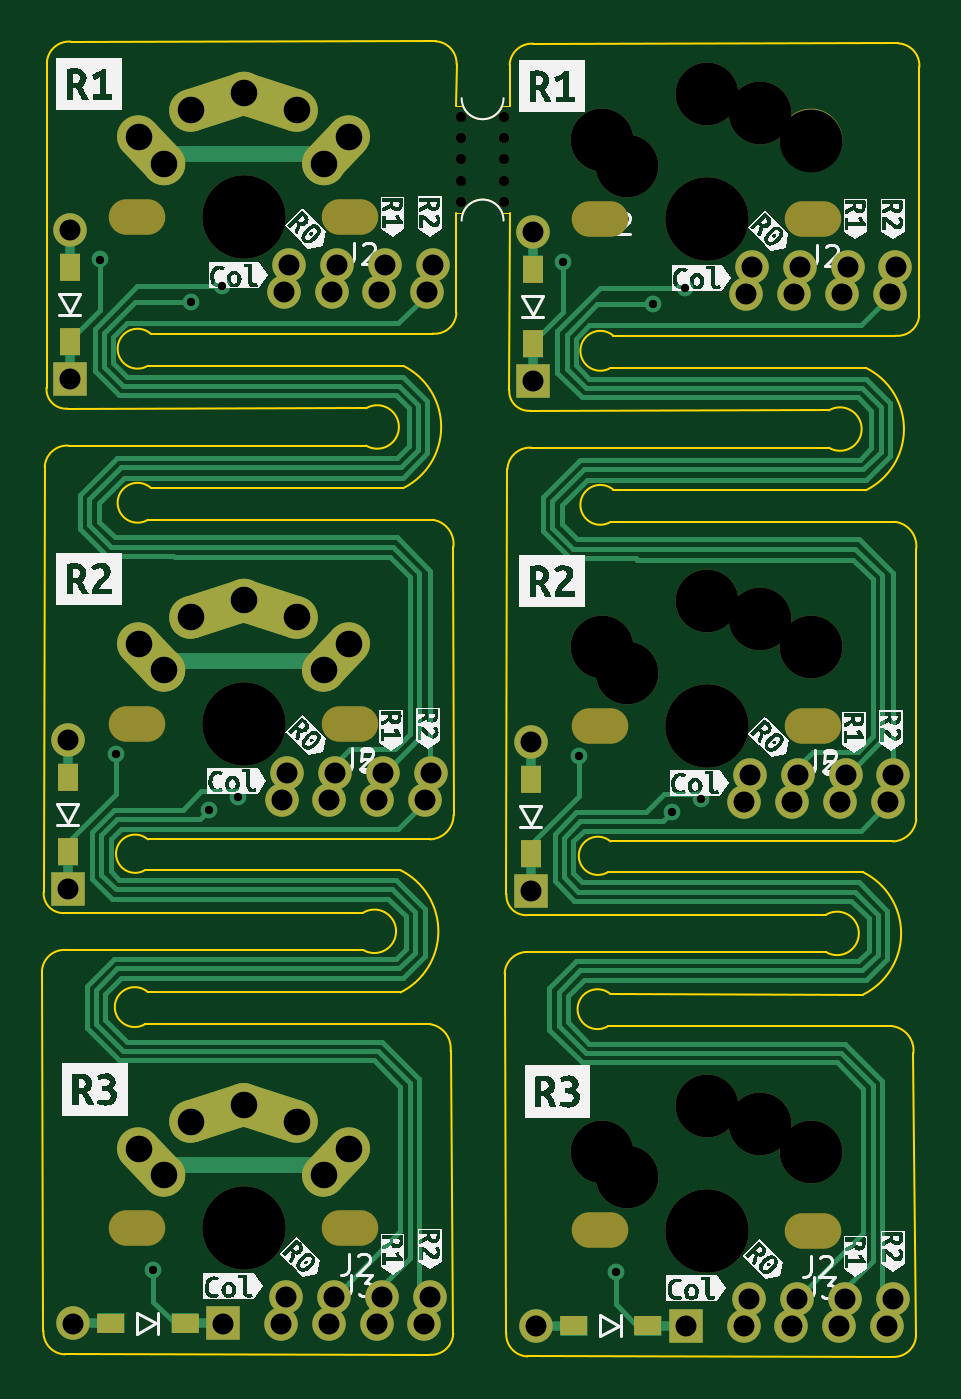
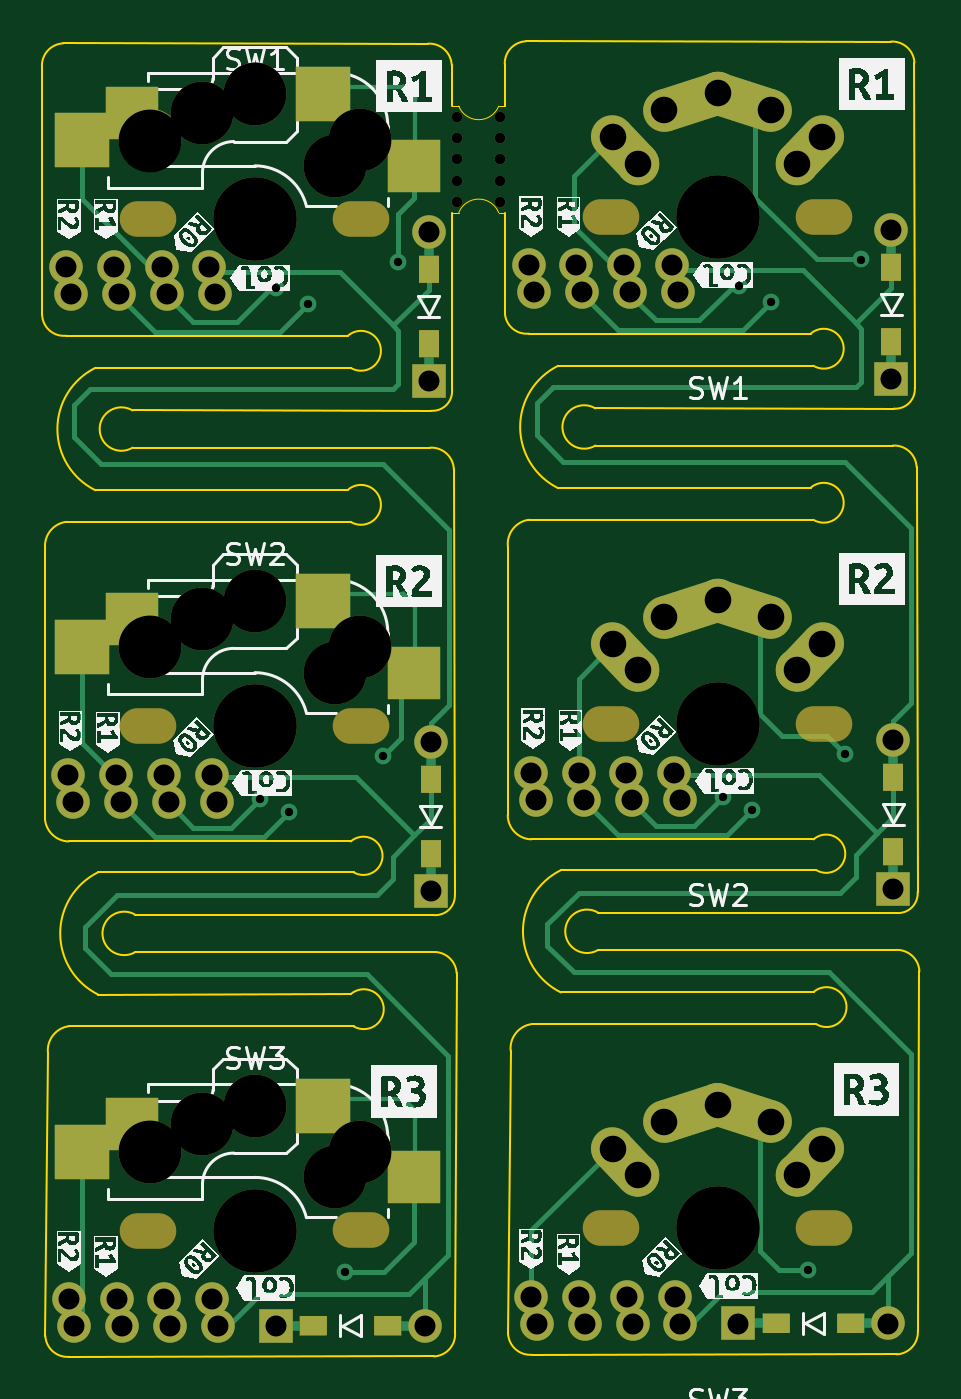
Circuit board: 11 layer files. Board 41.9 x 62.8 mm.
- bottom_copper: column-CuBottom.gbr (15568 bytes)
- top_copper: column-CuTop.gbr (19662 bytes)
- outline: column-EdgeCuts.gbr (6341 bytes)
- bottom_mask: column-MaskBottom.gbr (8817 bytes)
- top_mask: column-MaskTop.gbr (8407 bytes)
- drill: column-NPTH.drl (1592 bytes)
- drill: column-PTH.drl (1908 bytes)
- paste: column-PasteBottom.gbr (907 bytes)
- paste: column-PasteTop.gbr (453 bytes)
- bottom_silk: column-SilkBottom.gbr (94501 bytes)
- top_silk: column-SilkTop.gbr (94746 bytes)

=== bottom_copper: column-CuBottom.gbr (15568 bytes, source omitted) ===
=== top_copper: column-CuTop.gbr (19662 bytes, source omitted) ===
=== outline: column-EdgeCuts.gbr ===
%TF.GenerationSoftware,KiCad,Pcbnew,(6.0.4)*%
%TF.CreationDate,2022-12-14T16:12:08+01:00*%
%TF.ProjectId,column,636f6c75-6d6e-42e6-9b69-6361645f7063,rev?*%
%TF.SameCoordinates,Original*%
%TF.FileFunction,Profile,NP*%
%FSLAX46Y46*%
G04 Gerber Fmt 4.6, Leading zero omitted, Abs format (unit mm)*
G04 Created by KiCad (PCBNEW (6.0.4)) date 2022-12-14 16:12:08*
%MOMM*%
%LPD*%
G01*
G04 APERTURE LIST*
%TA.AperFunction,Profile*%
%ADD10C,0.100000*%
%TD*%
%TA.AperFunction,Profile*%
%ADD11C,0.050000*%
%TD*%
G04 APERTURE END LIST*
D10*
X182720449Y-129540003D02*
G75*
G03*
X183725382Y-130659515I1059651J-59597D01*
G01*
X204978000Y-69088000D02*
X204978000Y-71067156D01*
D11*
X202733680Y-76147156D02*
X202438000Y-76147156D01*
D10*
X202443610Y-69052684D02*
G75*
G03*
X201438614Y-67968289I-1059710J25784D01*
G01*
X204959932Y-84608078D02*
X204978000Y-76147156D01*
X197983147Y-111350517D02*
G75*
G03*
X197983180Y-109572463I535153J889017D01*
G01*
X201298491Y-81926194D02*
X187836491Y-81926194D01*
X204814894Y-129622081D02*
G75*
G03*
X205819891Y-130759321I1059806J-76119D01*
G01*
X201171491Y-106072194D02*
X187701941Y-106072194D01*
X198117730Y-85493215D02*
X183870402Y-85508272D01*
X182865487Y-84508277D02*
G75*
G03*
X183870402Y-85508272I933213J-67123D01*
G01*
X209798239Y-90916000D02*
X223382635Y-90912095D01*
X182730833Y-108587517D02*
G75*
G03*
X183735852Y-109587520I933367J-66983D01*
G01*
D11*
X204978000Y-76147156D02*
X204638680Y-76147156D01*
D10*
X202293105Y-92102194D02*
X202301180Y-104902000D01*
X223242517Y-130779531D02*
G75*
G03*
X224379751Y-129774625I76183J1059731D01*
G01*
X209930978Y-89381004D02*
G75*
G03*
X209798239Y-90916000I-623778J-719296D01*
G01*
X204825433Y-108687330D02*
G75*
G03*
X205830361Y-109687326I933267J-67070D01*
G01*
D11*
X202733715Y-71067141D02*
G75*
G03*
X204638679Y-71067156I952485J380941D01*
G01*
X204638714Y-76147143D02*
G75*
G03*
X202733681Y-76147156I-952514J-381057D01*
G01*
D10*
X206115239Y-68083018D02*
G75*
G03*
X204978000Y-69088000I-76139J-1059782D01*
G01*
X223266000Y-106172000D02*
X209796450Y-106172000D01*
X224252984Y-116281239D02*
G75*
G03*
X223248085Y-114991343I-1158384J133939D01*
G01*
X201148003Y-130679798D02*
X183725382Y-130659515D01*
X223266002Y-106172075D02*
G75*
G03*
X224395689Y-105100269I-35602J1168775D01*
G01*
X183782668Y-111350467D02*
G75*
G03*
X182645429Y-112366821I-64968J-1071733D01*
G01*
X223393000Y-82026000D02*
X209931000Y-82026000D01*
X221990222Y-89402987D02*
G75*
G03*
X221990239Y-83561021I-1446822J2920987D01*
G01*
X220212239Y-85593021D02*
X205964911Y-85608078D01*
D11*
X204978000Y-71067156D02*
X204638680Y-71067156D01*
D10*
X199895718Y-89303191D02*
G75*
G03*
X199895730Y-83461215I-1446818J2920991D01*
G01*
X209931000Y-82026000D02*
G75*
G03*
X209798239Y-83561021I-623800J-719300D01*
G01*
X220212239Y-87371021D02*
X206011727Y-87371021D01*
X204959874Y-84608074D02*
G75*
G03*
X205964911Y-85608078I933326J-67026D01*
G01*
X220077689Y-111450269D02*
X205877177Y-111450269D01*
X187701965Y-106072167D02*
G75*
G03*
X187569180Y-107540463I-603965J-685533D01*
G01*
X202293074Y-92102190D02*
G75*
G03*
X201288126Y-90812289I-1158574J133790D01*
G01*
X209798239Y-83561021D02*
X221990239Y-83561021D01*
X209796484Y-113460188D02*
G75*
G03*
X209663689Y-114995248I-623784J-719312D01*
G01*
X183917218Y-87271211D02*
G75*
G03*
X182779979Y-88287573I-64918J-1071789D01*
G01*
X224538089Y-69205333D02*
G75*
G03*
X223533123Y-68068095I-1059789J76133D01*
G01*
X182865423Y-84508272D02*
X182883491Y-68988194D01*
X204874488Y-88387379D02*
X204825382Y-108687326D01*
X201298490Y-81926203D02*
G75*
G03*
X202435730Y-80946814I100810J1032903D01*
G01*
X182645429Y-112366821D02*
X182720403Y-129540000D01*
X224253064Y-116281248D02*
X224379751Y-129774625D01*
X209796479Y-106171967D02*
G75*
G03*
X209663689Y-107640269I-603979J-685533D01*
G01*
X184020730Y-67983215D02*
X201438614Y-67968289D01*
X197983180Y-111350463D02*
X183782668Y-111350463D01*
X220077662Y-111450314D02*
G75*
G03*
X220077689Y-109672269I535138J889014D01*
G01*
X221990239Y-89403021D02*
X209931000Y-89380979D01*
X199761210Y-113382523D02*
G75*
G03*
X199761180Y-107540463I-1446810J2921023D01*
G01*
X209663689Y-107640269D02*
X221855689Y-107640269D01*
X204739938Y-112466627D02*
X204814912Y-129622082D01*
X201148008Y-130679734D02*
G75*
G03*
X202285242Y-129674819I76092J1059834D01*
G01*
X199895730Y-89303215D02*
X187836491Y-89281173D01*
D11*
X202733680Y-71067156D02*
X202438000Y-71067156D01*
D10*
X198117743Y-87271193D02*
G75*
G03*
X198117730Y-85493215I535057J888993D01*
G01*
X209663689Y-114995248D02*
X223248085Y-114991343D01*
X224538102Y-69205334D02*
X224530239Y-81046620D01*
X202443593Y-69052684D02*
X202438000Y-71067156D01*
X187836464Y-89281204D02*
G75*
G03*
X187703730Y-90816194I-623764J-719296D01*
G01*
X201171490Y-106072159D02*
G75*
G03*
X202301180Y-104902000I-35290J1164459D01*
G01*
X187836486Y-81926200D02*
G75*
G03*
X187703730Y-83461215I-623786J-719300D01*
G01*
X187569180Y-107540463D02*
X199761180Y-107540463D01*
X202158555Y-116181442D02*
X202285242Y-129674819D01*
X187703730Y-90816194D02*
X201288126Y-90812289D01*
X220212257Y-87370990D02*
G75*
G03*
X220212239Y-85593021I535043J888990D01*
G01*
X220077689Y-109672269D02*
X205830361Y-109687326D01*
X187703730Y-83461215D02*
X199895730Y-83461215D01*
X223242512Y-130779604D02*
X205819891Y-130759321D01*
X182779979Y-88287573D02*
X182730873Y-108587520D01*
X221855689Y-113482269D02*
X209796450Y-113460227D01*
X221855713Y-113482318D02*
G75*
G03*
X221855689Y-107640269I-1446813J2921018D01*
G01*
X184020731Y-67983208D02*
G75*
G03*
X182883491Y-68988194I-76131J-1059792D01*
G01*
X224387654Y-92202005D02*
G75*
G03*
X223382635Y-90912095I-1158554J133805D01*
G01*
X198117730Y-87271215D02*
X183917218Y-87271215D01*
X223392999Y-82026013D02*
G75*
G03*
X224530239Y-81046620I100801J1032913D01*
G01*
X187569180Y-114895442D02*
X201153576Y-114891537D01*
X206011727Y-87371022D02*
G75*
G03*
X204874488Y-88387379I-64927J-1071778D01*
G01*
X187701969Y-113360389D02*
G75*
G03*
X187569180Y-114895442I-623769J-719311D01*
G01*
X197983180Y-109572463D02*
X183735852Y-109587520D01*
X205877177Y-111450277D02*
G75*
G03*
X204739938Y-112466627I-64977J-1071723D01*
G01*
X199761180Y-113382463D02*
X187701941Y-113360421D01*
X224387614Y-92202000D02*
X224395689Y-105100269D01*
X206115239Y-68083021D02*
X223533123Y-68068095D01*
X202158624Y-116181450D02*
G75*
G03*
X201153576Y-114891537I-1158624J133750D01*
G01*
X202435730Y-80946814D02*
X202438000Y-76147156D01*
M02*

=== bottom_mask: column-MaskBottom.gbr (8817 bytes, source omitted) ===
=== top_mask: column-MaskTop.gbr (8407 bytes, source omitted) ===
=== drill: column-NPTH.drl ===
M48
; DRILL file {KiCad (6.0.4)} date Wed Dec 14 16:12:08 2022
; FORMAT={-:-/ absolute / inch / decimal}
; #@! TF.CreationDate,2022-12-14T16:12:08+01:00
; #@! TF.GenerationSoftware,Kicad,Pcbnew,(6.0.4)
; #@! TF.FileFunction,NonPlated,1,2,NPTH
FMAT,2
INCH
; #@! TA.AperFunction,NonPlated,NPTH,ComponentDrill
T1C0.0197
; #@! TA.AperFunction,NonPlated,NPTH,ComponentDrill
T2C0.0670
; #@! TA.AperFunction,NonPlated,NPTH,ComponentDrill
T3C0.1181
; #@! TA.AperFunction,NonPlated,NPTH,ComponentDrill
T4C0.1570
%
G90
G05
T1
X7.9791Y-2.8179
X7.9791Y-2.8579
X7.9791Y-2.8979
X7.9791Y-2.9379
X7.9791Y-2.9779
X8.0591Y-2.8179
X8.0591Y-2.8579
X8.0591Y-2.8979
X8.0591Y-2.9379
X8.0591Y-2.9779
T3
X8.2432Y-2.8622
X8.2432Y-3.8149
X8.2432Y-4.7636
X8.29Y-2.91
X8.29Y-3.8627
X8.29Y-4.8114
X8.4401Y-2.7756
X8.4401Y-3.7283
X8.4401Y-4.677
X8.54Y-2.81
X8.54Y-3.7627
X8.54Y-4.7114
X8.6369Y-2.8624
X8.6369Y-3.815
X8.6369Y-4.7638
T4
X7.5702Y-3.0059
X7.5702Y-3.9586
X7.5702Y-4.9074
X8.4401Y-3.0099
X8.4401Y-3.9625
X8.4401Y-4.9113
T2
G00X7.39Y-3.0058
M15
G01X7.3506Y-3.0058
M16
G05
G00X7.39Y-3.9585
M15
G01X7.3506Y-3.9585
M16
G05
G00X7.39Y-4.9072
M15
G01X7.3506Y-4.9072
M16
G05
G00X7.79Y-3.006
M15
G01X7.7506Y-3.006
M16
G05
G00X7.79Y-3.9586
M15
G01X7.7506Y-3.9586
M16
G05
G00X7.79Y-4.9074
M15
G01X7.7506Y-4.9074
M16
G05
G00X8.2203Y-3.0098
M15
G01X8.2597Y-3.0098
M16
G05
G00X8.2203Y-3.9625
M15
G01X8.2597Y-3.9625
M16
G05
G00X8.2203Y-4.9113
M15
G01X8.2597Y-4.9113
M16
G05
G00X8.6203Y-3.01
M15
G01X8.6597Y-3.01
M16
G05
G00X8.6203Y-3.9627
M15
G01X8.6597Y-3.9627
M16
G05
G00X8.6203Y-4.9114
M15
G01X8.6597Y-4.9114
M16
G05
T0
M30

=== drill: column-PTH.drl ===
M48
; DRILL file {KiCad (6.0.4)} date Wed Dec 14 16:12:08 2022
; FORMAT={-:-/ absolute / inch / decimal}
; #@! TF.CreationDate,2022-12-14T16:12:08+01:00
; #@! TF.GenerationSoftware,Kicad,Pcbnew,(6.0.4)
; #@! TF.FileFunction,Plated,1,2,PTH
FMAT,2
INCH
; #@! TA.AperFunction,Plated,PTH,ViaDrill
T1C0.0157
; #@! TA.AperFunction,Plated,PTH,ComponentDrill
T2C0.0394
; #@! TA.AperFunction,Plated,PTH,ComponentDrill
T3C0.0500
%
G90
G05
T1
X7.3001Y-3.0861
X7.3301Y-4.0161
X7.4001Y-4.9861
X7.4701Y-3.1661
X7.5051Y-4.1211
X7.5301Y-3.1361
X7.5601Y-4.0961
X8.17Y-3.09
X8.2Y-4.02
X8.27Y-4.99
X8.34Y-3.17
X8.375Y-4.125
X8.4Y-3.14
X8.43Y-4.1
T2
X7.2397Y-3.9885
X7.2397Y-4.2701
X7.2435Y-3.0297
X7.2435Y-3.3113
X7.2494Y-5.0861
X7.5309Y-5.0861
X7.6399Y-5.0869
X7.6413Y-4.1021
X7.6452Y-3.1464
X7.6501Y-5.0361
X7.6515Y-4.0513
X7.6554Y-3.0956
X7.7299Y-5.0869
X7.7313Y-4.1021
X7.7352Y-3.1464
X7.7401Y-5.0361
X7.7415Y-4.0513
X7.7454Y-3.0956
X7.8199Y-5.0869
X7.8213Y-4.1021
X7.8252Y-3.1464
X7.8301Y-5.0361
X7.8315Y-4.0513
X7.8354Y-3.0956
X7.9099Y-5.0869
X7.9113Y-4.1021
X7.9152Y-3.1464
X7.9201Y-5.0361
X7.9215Y-4.0513
X7.9254Y-3.0956
X8.1096Y-3.9924
X8.1096Y-4.274
X8.1133Y-3.0336
X8.1133Y-3.3152
X8.1192Y-5.09
X8.4008Y-5.09
X8.5098Y-5.0908
X8.5111Y-4.1061
X8.515Y-3.1504
X8.52Y-5.04
X8.5214Y-4.0553
X8.5253Y-3.0996
X8.5998Y-5.0908
X8.6011Y-4.1061
X8.605Y-3.1504
X8.61Y-5.04
X8.6114Y-4.0553
X8.6153Y-3.0996
X8.6898Y-5.0908
X8.6911Y-4.1061
X8.695Y-3.1504
X8.7Y-5.04
X8.7014Y-4.0553
X8.7053Y-3.0996
X8.7798Y-5.0908
X8.7811Y-4.1061
X8.785Y-3.1504
X8.79Y-5.04
X8.7914Y-4.0553
X8.7953Y-3.0996
T3
X7.3734Y-2.8563
X7.3734Y-3.809
X7.3734Y-4.7578
X7.4202Y-2.9059
X7.4202Y-3.8586
X7.4202Y-4.8074
X7.4702Y-2.8059
X7.4702Y-3.7586
X7.4702Y-4.7074
X7.5702Y-2.7737
X7.5702Y-3.7263
X7.5702Y-4.6751
X7.6702Y-2.8059
X7.6702Y-3.7586
X7.6702Y-4.7074
X7.7202Y-2.9059
X7.7202Y-3.8586
X7.7202Y-4.8074
X7.7671Y-2.8563
X7.7671Y-3.809
X7.7671Y-4.7578
T0
M30

=== paste: column-PasteBottom.gbr ===
%TF.GenerationSoftware,KiCad,Pcbnew,(6.0.4)*%
%TF.CreationDate,2022-12-14T16:12:08+01:00*%
%TF.ProjectId,column,636f6c75-6d6e-42e6-9b69-6361645f7063,rev?*%
%TF.SameCoordinates,Original*%
%TF.FileFunction,Paste,Bot*%
%TF.FilePolarity,Positive*%
%FSLAX46Y46*%
G04 Gerber Fmt 4.6, Leading zero omitted, Abs format (unit mm)*
G04 Created by KiCad (PCBNEW (6.0.4)) date 2022-12-14 16:12:08*
%MOMM*%
%LPD*%
G01*
G04 APERTURE LIST*
%ADD10R,2.600000X2.600000*%
%ADD11R,2.550000X2.500000*%
G04 APERTURE END LIST*
D10*
%TO.C,SW3*%
X222651000Y-121000000D03*
D11*
X220220412Y-119666692D03*
D10*
X211103411Y-118796692D03*
D11*
X206756000Y-122210000D03*
%TD*%
%TO.C,SW2*%
X220220412Y-95568692D03*
D10*
X222651000Y-96902000D03*
X211103411Y-94698692D03*
D11*
X206756000Y-98112000D03*
%TD*%
%TO.C,SW1*%
X220220412Y-71370692D03*
D10*
X222651000Y-72704000D03*
X211103411Y-70500692D03*
D11*
X206756000Y-73914000D03*
%TD*%
M02*

=== paste: column-PasteTop.gbr ===
%TF.GenerationSoftware,KiCad,Pcbnew,(6.0.4)*%
%TF.CreationDate,2022-12-14T16:12:08+01:00*%
%TF.ProjectId,column,636f6c75-6d6e-42e6-9b69-6361645f7063,rev?*%
%TF.SameCoordinates,Original*%
%TF.FileFunction,Paste,Top*%
%TF.FilePolarity,Positive*%
%FSLAX46Y46*%
G04 Gerber Fmt 4.6, Leading zero omitted, Abs format (unit mm)*
G04 Created by KiCad (PCBNEW (6.0.4)) date 2022-12-14 16:12:08*
%MOMM*%
%LPD*%
G01*
G04 APERTURE LIST*
G04 APERTURE END LIST*
M02*

=== bottom_silk: column-SilkBottom.gbr (94501 bytes, source omitted) ===
=== top_silk: column-SilkTop.gbr (94746 bytes, source omitted) ===
